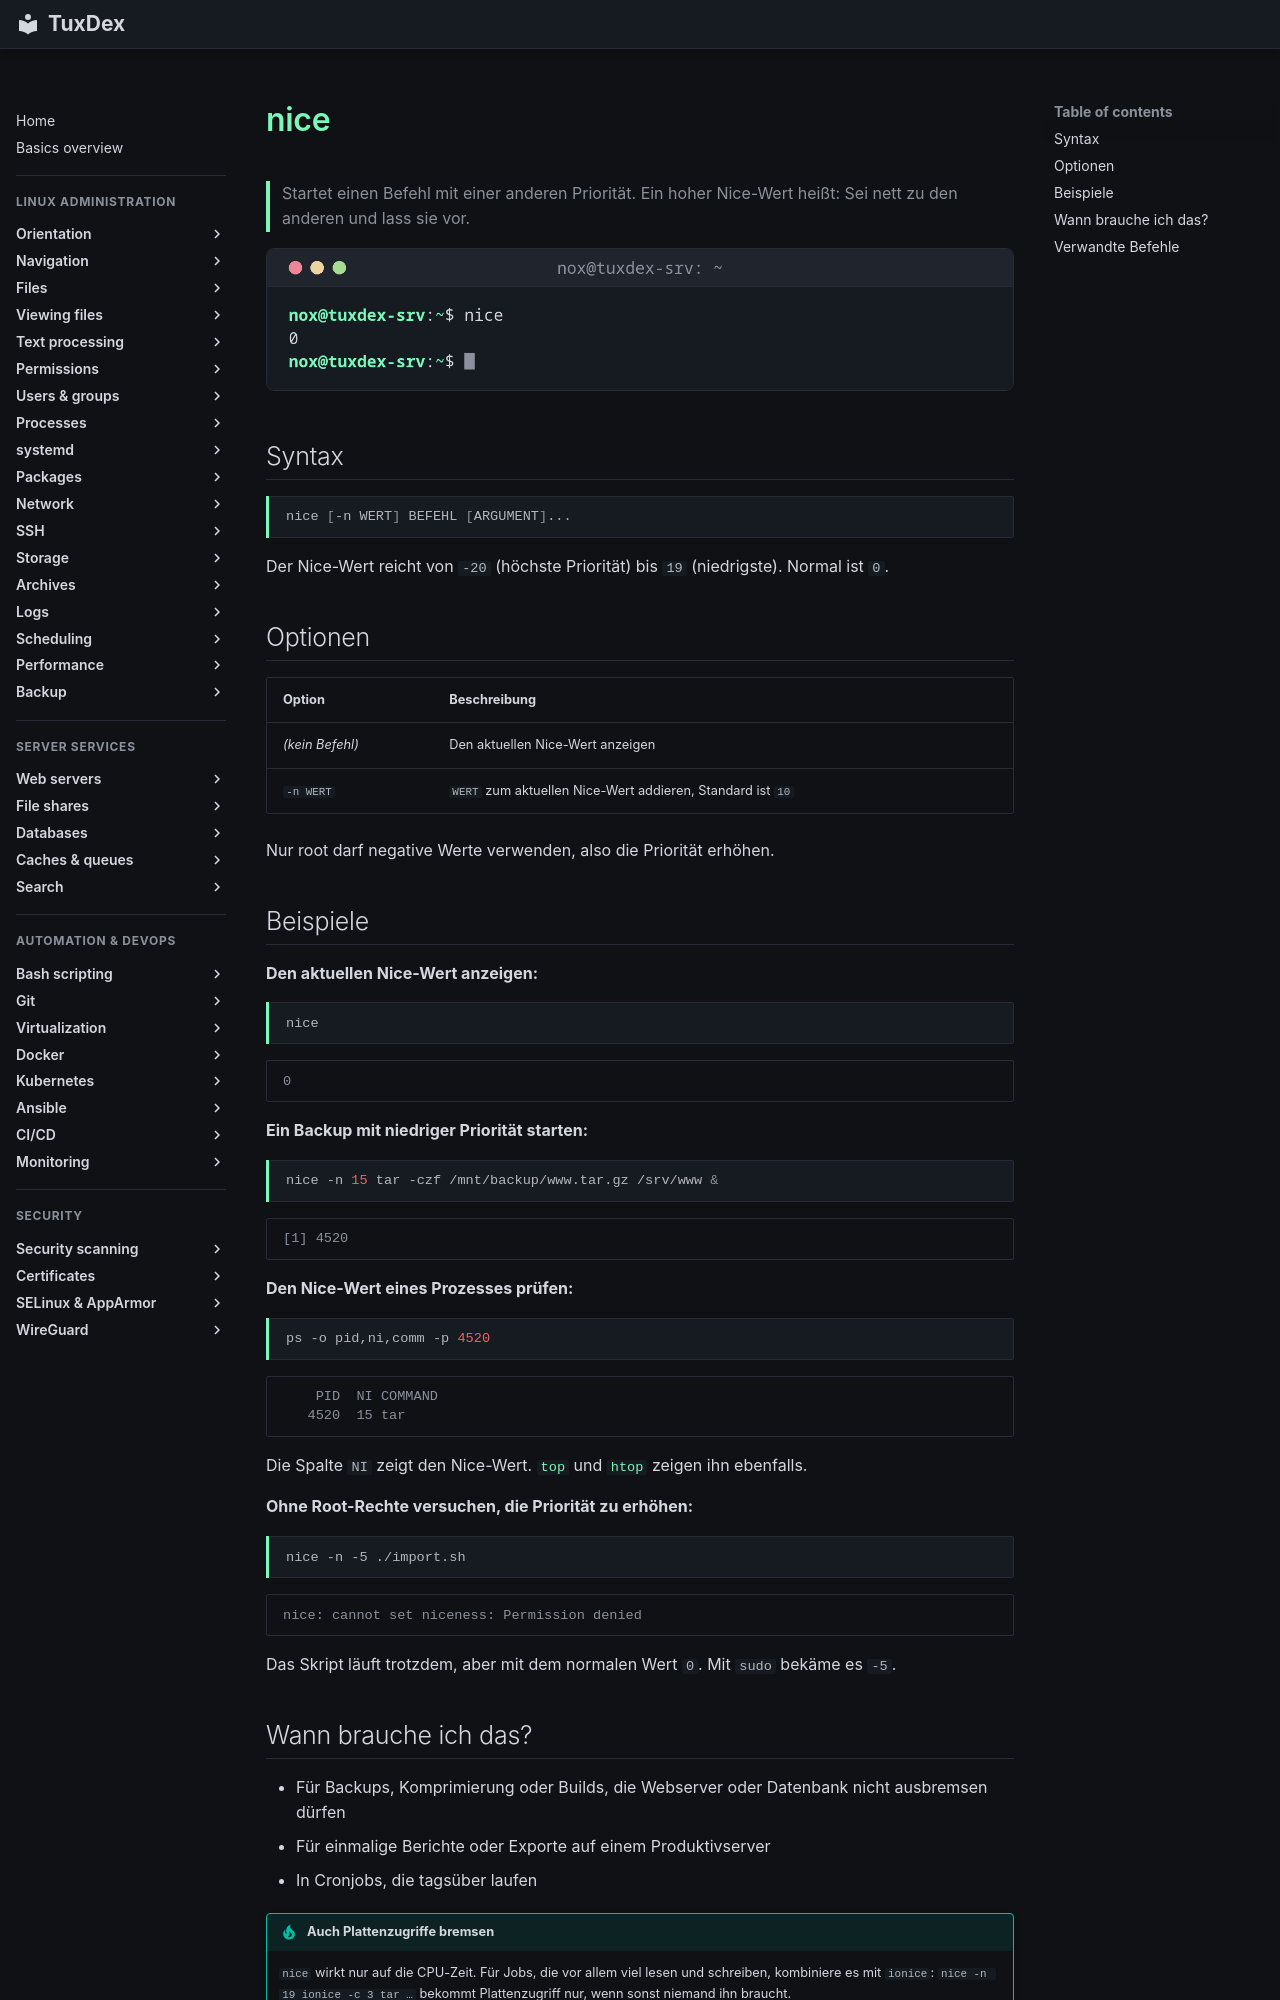

repository: Noxisan/tuxcodex · page: 08-processes/nice.de/index.html · generator: mkdocs

# nice

> Startet einen Befehl mit einer anderen Priorität. Ein hoher Nice-Wert heißt: Sei nett zu den anderen und lass sie vor.

![nice output](../assets/screenshots/08-processes/nice.png)

## Syntax

```bash
nice [-n WERT] BEFEHL [ARGUMENT]...
```

Der Nice-Wert reicht von `-20` (höchste Priorität) bis `19` (niedrigste). Normal ist `0`.

## Optionen

| Option | Beschreibung |
|--------|--------------|
| *(kein Befehl)* | Den aktuellen Nice-Wert anzeigen |
| `-n WERT` | `WERT` zum aktuellen Nice-Wert addieren, Standard ist `10` |

Nur root darf negative Werte verwenden, also die Priorität erhöhen.

## Beispiele

**Den aktuellen Nice-Wert anzeigen:**

```bash
nice
```

```text
0
```

**Ein Backup mit niedriger Priorität starten:**

```bash
nice -n 15 tar -czf /mnt/backup/www.tar.gz /srv/www &
```

```text
[1] 4520
```

**Den Nice-Wert eines Prozesses prüfen:**

```bash
ps -o pid,ni,comm -p 4520
```

```text
    PID  NI COMMAND
   4520  15 tar
```

Die Spalte `NI` zeigt den Nice-Wert. [`top`](top.md) und [`htop`](htop.md) zeigen ihn
ebenfalls.

**Ohne Root-Rechte versuchen, die Priorität zu erhöhen:**

```bash
nice -n -5 ./import.sh
```

```text
nice: cannot set niceness: Permission denied
```

Das Skript läuft trotzdem, aber mit dem normalen Wert `0`. Mit `sudo` bekäme es `-5`.
